Dataset: data (GitHub, noorainf18/Hex-Nut-Defective-Detection-and-Classification). Classes: broken, good.

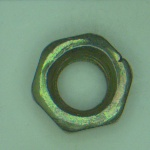
Label: good

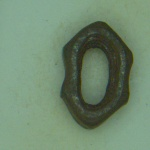
Label: broken

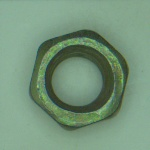
Label: good

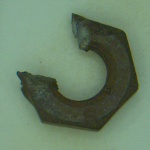
Label: broken

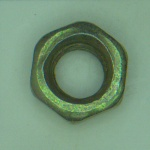
Label: good

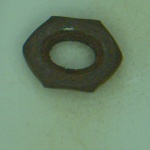
Label: broken
